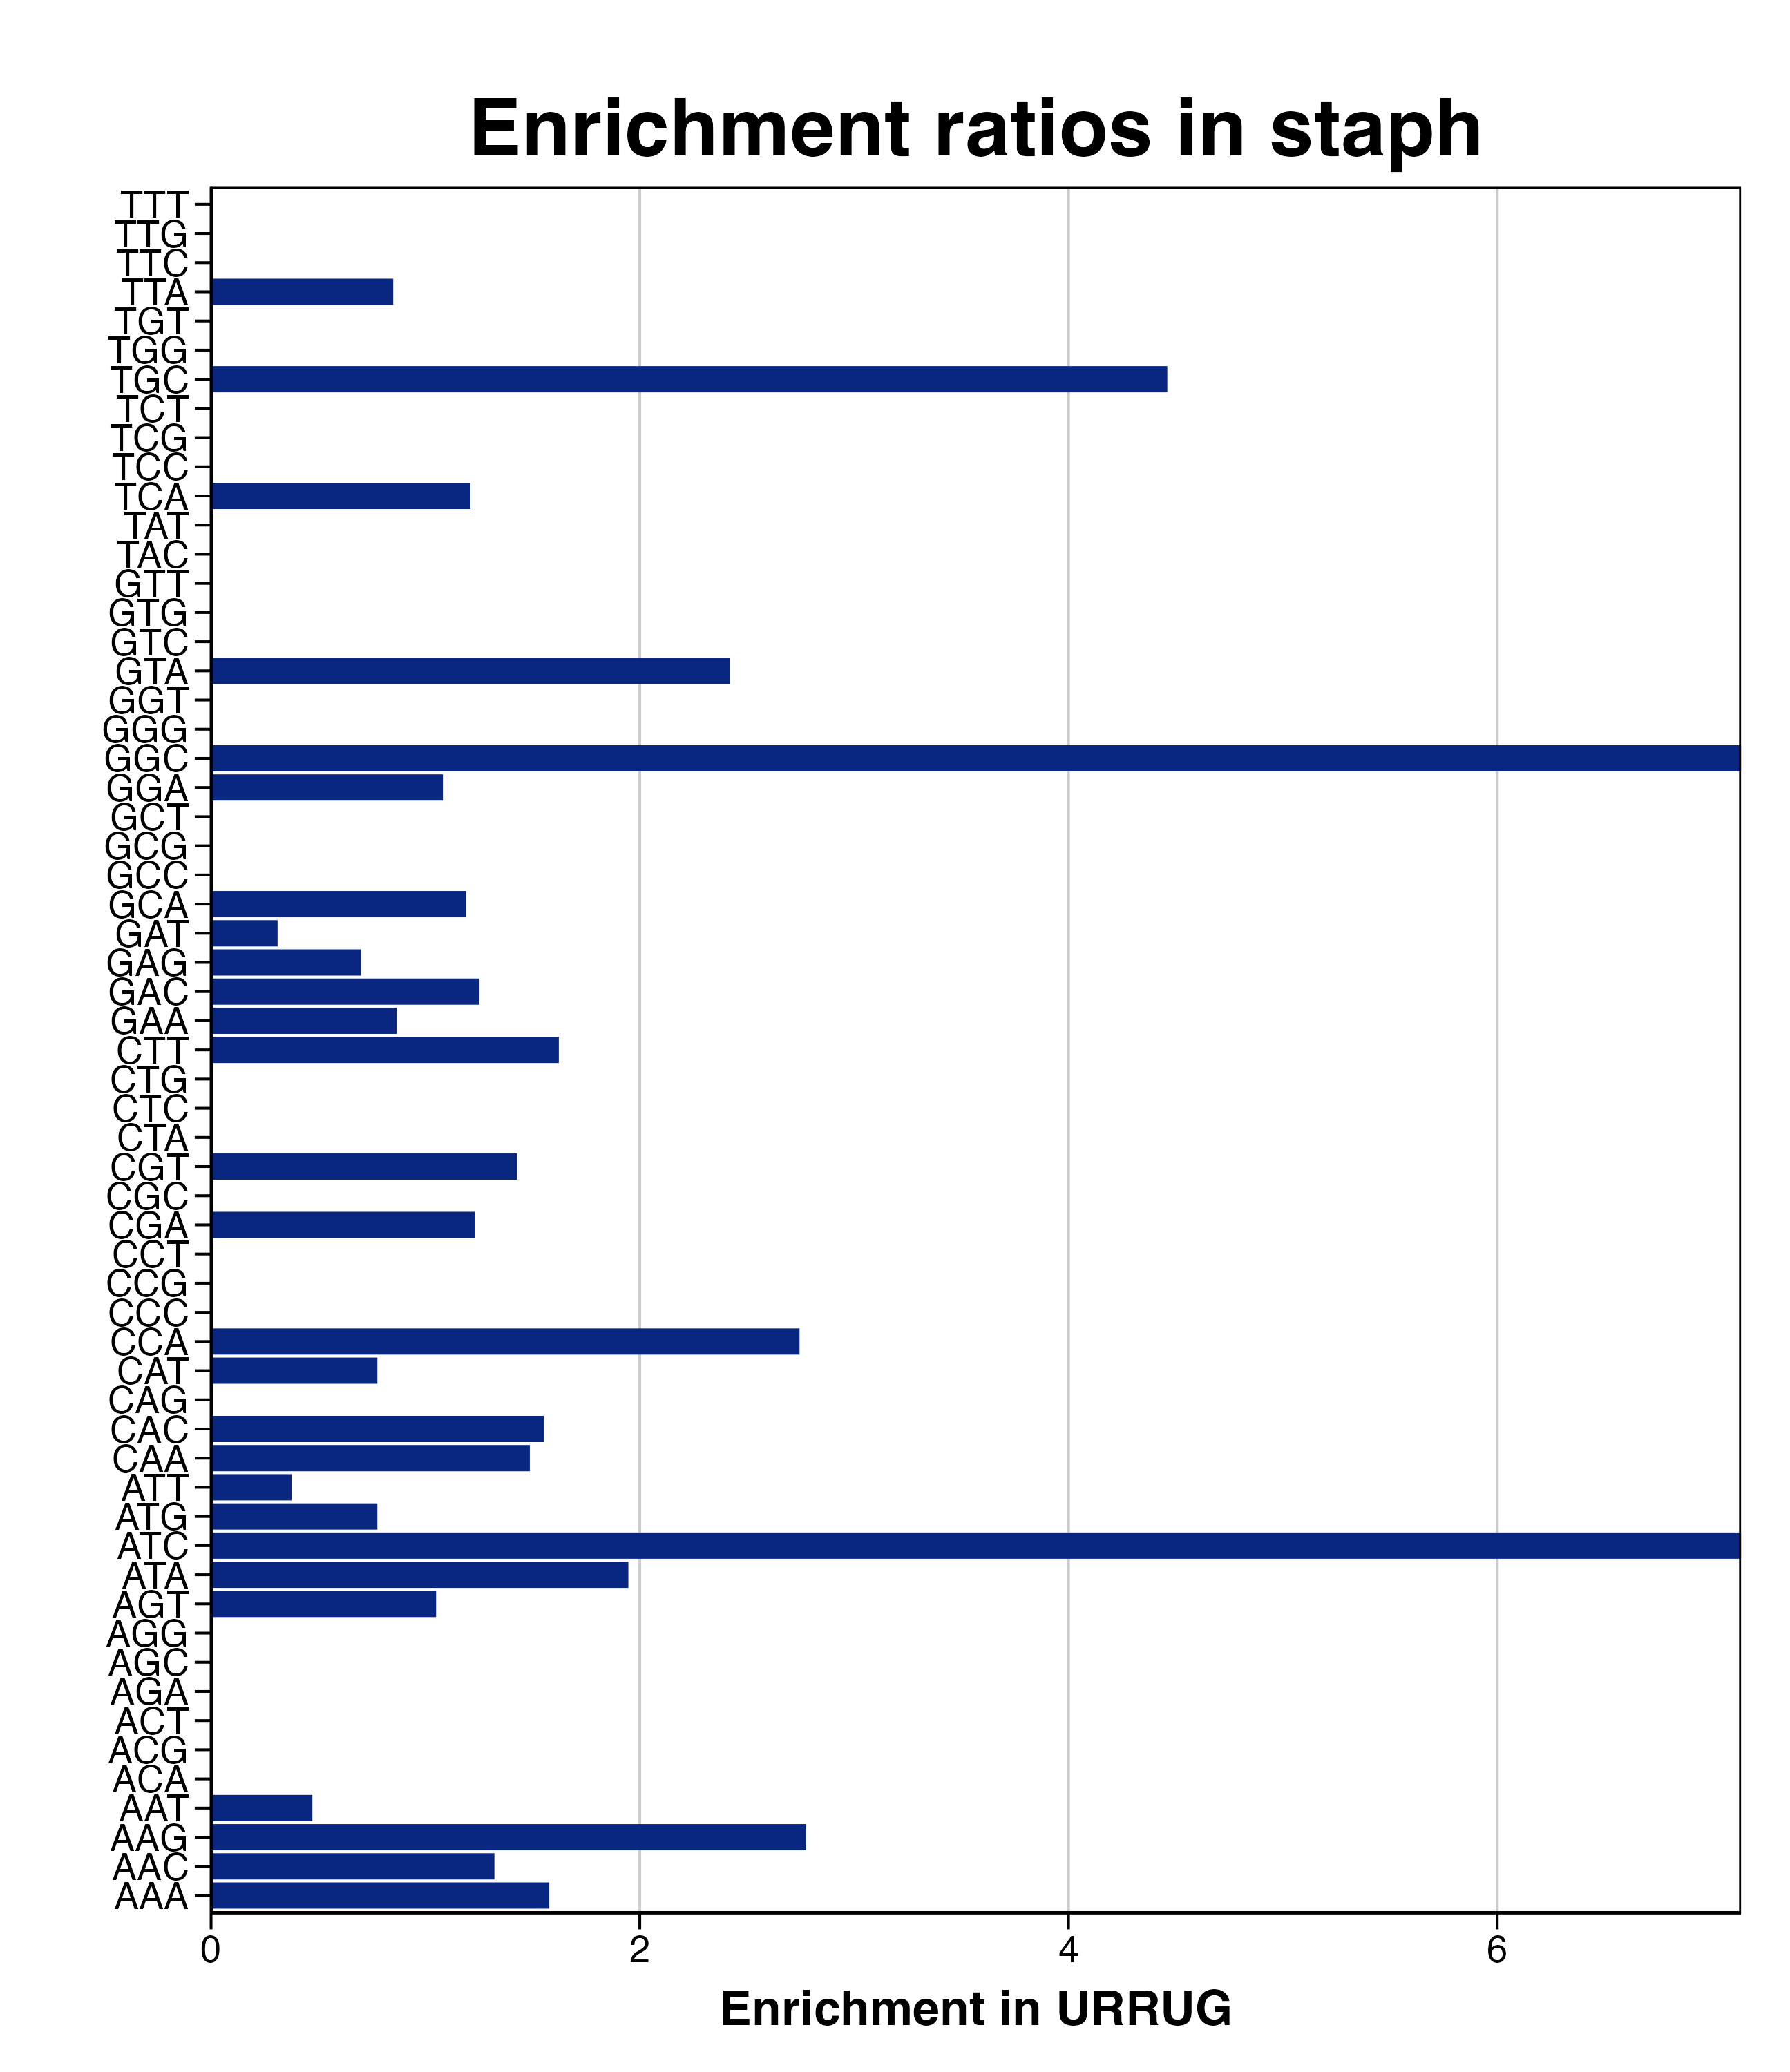

Data behind this chart, as committed beside it:
triplet, n_R, R_freq, URRUG_freq, n_URRUG, RER_URRUG, RERlog_URRUG, pvalue, padj
AAA, 475, 172.9, 272.7, 21, 1.578, 0.6579, 0.001603, 0.04574
AAC, 54, 19.65, 25.97, 2, 1.322, 0.4025, 0.1946, 0.4526
AAG, 90, 32.75, 90.91, 7, 2.776, 1.473, 0.003101, 0.04574
AAT, 151, 54.95, 25.97, 2, 0.4727, -1.081, 0.7909, 0.8333
ACA, 24, 8.734, 0, 0, 0, -Inf, 0.5028, 0.6355
ACG, 9, 3.275, 0, 0, 0, -Inf, 0.2311, 0.4526
ACT, 8, 2.911, 0, 0, 0, -Inf, 0.2083, 0.4526
AGA, 42, 15.28, 0, 0, 0, -Inf, 0.7044, 0.7788
AGC, 25, 9.098, 0, 0, 0, -Inf, 0.517, 0.6355
AGG, 7, 2.547, 0, 0, 0, -Inf, 0.1849, 0.4526
AGT, 34, 12.37, 12.99, 1, 1.05, 0.06992, 0.2521, 0.4526
ATA, 55, 20.01, 38.96, 3, 1.947, 0.961, 0.06783, 0.4002
ATC, 20, 7.278, 51.95, 4, 7.138, 2.835, 0.0001865, 0.011
ATG, 46, 16.74, 12.99, 1, 0.7758, -0.3662, 0.3768, 0.6009
ATT, 95, 34.57, 12.99, 1, 0.3757, -1.412, 0.7508, 0.8054
CAA, 120, 43.67, 64.94, 5, 1.487, 0.5724, 0.111, 0.4526
CAC, 23, 8.37, 12.99, 1, 1.552, 0.6338, 0.1388, 0.4526
CAG, 10, 3.639, 0, 0, 0, -Inf, 0.2532, 0.4526
CAT, 46, 16.74, 12.99, 1, 0.7758, -0.3662, 0.3768, 0.6009
CCA, 13, 4.731, 12.99, 1, 2.745, 1.457, 0.05165, 0.3723
CCC, 2, 0.7278, 0, 0, 0, -Inf, 0.05679, 0.3723
CCG, 3, 1.092, 0, 0, 0, -Inf, 0.08395, 0.4128
CCT, 5, 1.82, 0, 0, 0, -Inf, 0.1359, 0.4526
CGA, 29, 10.55, 12.99, 1, 1.231, 0.2994, 0.1996, 0.4526
CGC, 8, 2.911, 0, 0, 0, -Inf, 0.2083, 0.4526
CGT, 25, 9.098, 12.99, 1, 1.428, 0.5135, 0.1587, 0.4526
CTA, 31, 11.28, 0, 0, 0, -Inf, 0.594, 0.7009
CTC, 2, 0.7278, 0, 0, 0, -Inf, 0.05679, 0.3723
CTG, 3, 1.092, 0, 0, 0, -Inf, 0.08395, 0.4128
CTT, 22, 8.006, 12.99, 1, 1.622, 0.6979, 0.1291, 0.4526
GAA, 206, 74.96, 64.94, 5, 0.8662, -0.2072, 0.4777, 0.6355
GAC, 57, 20.74, 25.97, 2, 1.252, 0.3245, 0.2163, 0.4526
GAG, 51, 18.56, 12.99, 1, 0.6998, -0.515, 0.4263, 0.6355
GAT, 115, 41.85, 12.99, 1, 0.3103, -1.688, 0.8359, 0.8617
GCA, 60, 21.83, 25.97, 2, 1.19, 0.2505, 0.2384, 0.4526
GCC, 5, 1.82, 0, 0, 0, -Inf, 0.1359, 0.4526
GCG, 17, 6.186, 0, 0, 0, -Inf, 0.3908, 0.6067
GCT, 30, 10.92, 0, 0, 0, -Inf, 0.5821, 0.7009
GGA, 33, 12.01, 12.99, 1, 1.081, 0.113, 0.2415, 0.4526
GGC, 10, 3.639, 25.97, 2, 7.138, 2.835, 0.002364, 0.04574
GGG, 16, 5.822, 0, 0, 0, -Inf, 0.3728, 0.6009
GGT, 35, 12.74, 0, 0, 0, -Inf, 0.6383, 0.7242
GTA, 59, 21.47, 51.95, 4, 2.42, 1.275, 0.02392, 0.2352
GTC, 12, 4.367, 0, 0, 0, -Inf, 0.2954, 0.5126
GTG, 25, 9.098, 0, 0, 0, -Inf, 0.517, 0.6355
GTT, 43, 15.65, 0, 0, 0, -Inf, 0.7128, 0.7788
TAC, 21, 7.642, 0, 0, 0, -Inf, 0.4576, 0.6355
TAT, 65, 23.65, 0, 0, 0, -Inf, 0.8471, 0.8617
TCA, 59, 21.47, 25.97, 2, 1.21, 0.2747, 0.231, 0.4526
TCC, 5, 1.82, 0, 0, 0, -Inf, 0.1359, 0.4526
TCG, 7, 2.547, 0, 0, 0, -Inf, 0.1849, 0.4526
TCT, 22, 8.006, 0, 0, 0, -Inf, 0.4731, 0.6355
TGC, 8, 2.911, 12.99, 1, 4.461, 2.157, 0.02041, 0.2352
TGG, 24, 8.734, 0, 0, 0, -Inf, 0.5028, 0.6355
TGT, 9, 3.275, 0, 0, 0, -Inf, 0.2311, 0.4526
TTA, 126, 45.85, 38.96, 3, 0.8497, -0.2349, 0.4602, 0.6355
TTC, 33, 12.01, 0, 0, 0, -Inf, 0.6168, 0.7135
TTG, 25, 9.098, 0, 0, 0, -Inf, 0.517, 0.6355
TTT, 93, 33.84, 0, 0, 0, -Inf, 0.931, 0.931
